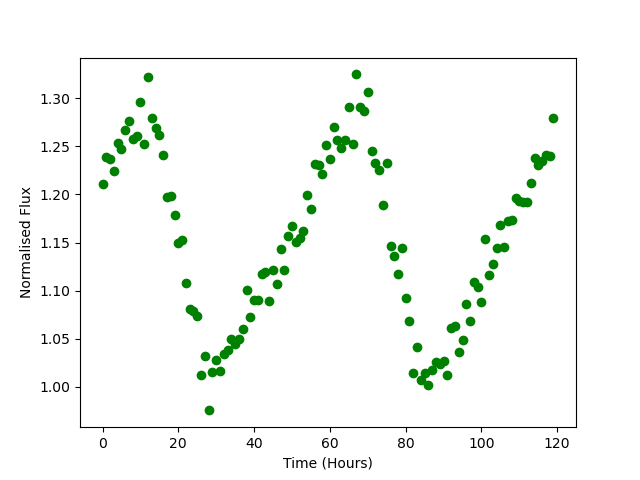

Values plotted in this chart, from the file beside it:
Time, Flux
0.0, 1.211
1.0, 1.238
2.0, 1.237
3.0, 1.225
4.0, 1.254
5.0, 1.247
6.0, 1.267
7.0, 1.276
8.0, 1.258
9.0, 1.261
10.0, 1.296
11.0, 1.253
12.0, 1.322
13.0, 1.279
14.0, 1.269
15.0, 1.262
16.0, 1.241
17.0, 1.197
18.0, 1.198
19.0, 1.179
20.0, 1.15
21.0, 1.153
22.0, 1.108
23.0, 1.081
24.0, 1.078
25.0, 1.074
26.0, 1.012
27.0, 1.032
28.0, 0.9756
29.0, 1.015
30.0, 1.028
31.0, 1.016
32.0, 1.035
33.0, 1.039
34.0, 1.049
35.0, 1.045
36.0, 1.05
37.0, 1.06
38.0, 1.101
39.0, 1.072
40.0, 1.091
41.0, 1.09
42.0, 1.117
43.0, 1.119
44.0, 1.089
45.0, 1.122
46.0, 1.107
47.0, 1.143
48.0, 1.122
49.0, 1.157
50.0, 1.167
51.0, 1.151
52.0, 1.155
53.0, 1.162
54.0, 1.2
55.0, 1.185
56.0, 1.232
57.0, 1.23
58.0, 1.221
59.0, 1.251
... 60 more rows
